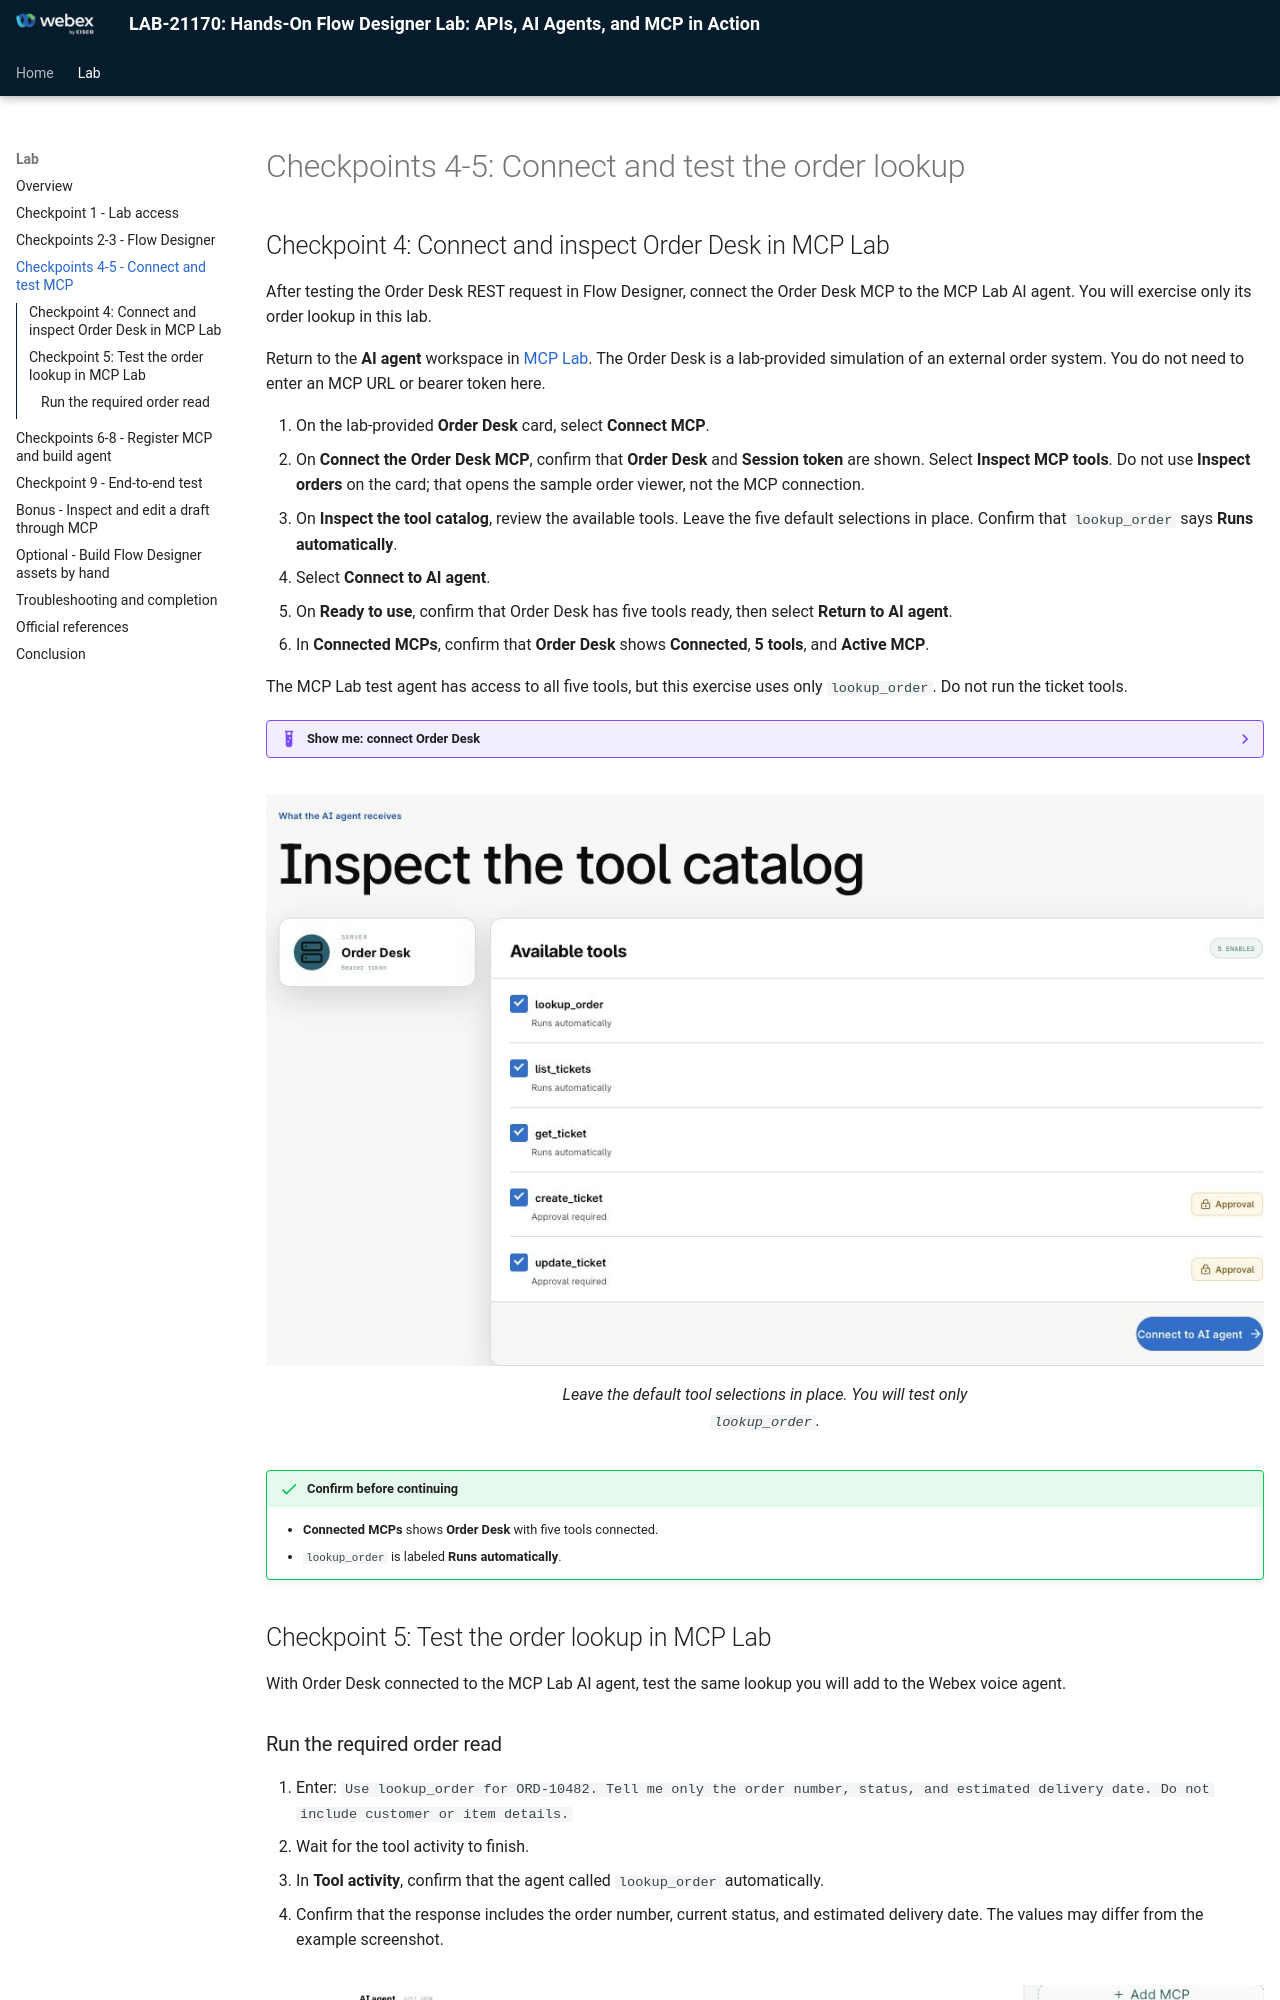

repository: WebexCC-SA/LAB-21170 · page: lab3_agent_registration/index.html · generator: mkdocs

# Checkpoints 4-5: Connect and test the order lookup

<span id="checkpoint-4-inspect-the-external-mcp-in-mcp-lab"></span>
## Checkpoint 4: Connect and inspect Order Desk in MCP Lab

After testing the Order Desk REST request in Flow Designer, connect the Order Desk MCP to the MCP Lab AI agent. You will exercise only its order lookup in this lab.

Return to the **AI agent** workspace in [MCP Lab](https://mcp-lab.webexdevs.com/). The Order Desk is a lab-provided simulation of an external order system. You do not need to enter an MCP URL or bearer token here.

1. On the lab-provided **Order Desk** card, select **Connect MCP**.
2. On **Connect the Order Desk MCP**, confirm that **Order Desk** and **Session token** are shown. Select **Inspect MCP tools**. Do not use **Inspect orders** on the card; that opens the sample order viewer, not the MCP connection.
3. On **Inspect the tool catalog**, review the available tools. Leave the five default selections in place. Confirm that `lookup_order` says **Runs automatically**.
4. Select **Connect to AI agent**.
5. On **Ready to use**, confirm that Order Desk has five tools ready, then select **Return to AI agent**.
6. In **Connected MCPs**, confirm that **Order Desk** shows **Connected**, **5 tools**, and **Active MCP**.

The MCP Lab test agent has access to all five tools, but this exercise uses only `lookup_order`. Do not run the ticket tools.

??? example "Show me: connect Order Desk"
    ![Order Desk MCP connection sequence from Connect MCP to Connected MCPs](assets/lab-guide/05-order-desk-mcp-connection.gif)

    ![Live MCP Lab sequence from Inspect MCP tools to the discovered five-tool catalog](assets/lab-guide/gifs/cp4-mcp-discovery-live.gif)

<figure markdown>
  ![Live Order Desk MCP catalog with five available tools](assets/lab-guide/live/cp4-mcp-tool-catalog-live.jpg)
  <figcaption markdown="span">Leave the default tool selections in place. You will test only <code>lookup_order</code>.</figcaption>
</figure>

!!! success "Confirm before continuing"
    - **Connected MCPs** shows **Order Desk** with five tools connected.
    - `lookup_order` is labeled **Runs automatically**.

<span id="checkpoint-5-exercise-automatic-reads-and-approval-gated-writes"></span>
## Checkpoint 5: Test the order lookup in MCP Lab

With Order Desk connected to the MCP Lab AI agent, test the same lookup you will add to the Webex voice agent.
